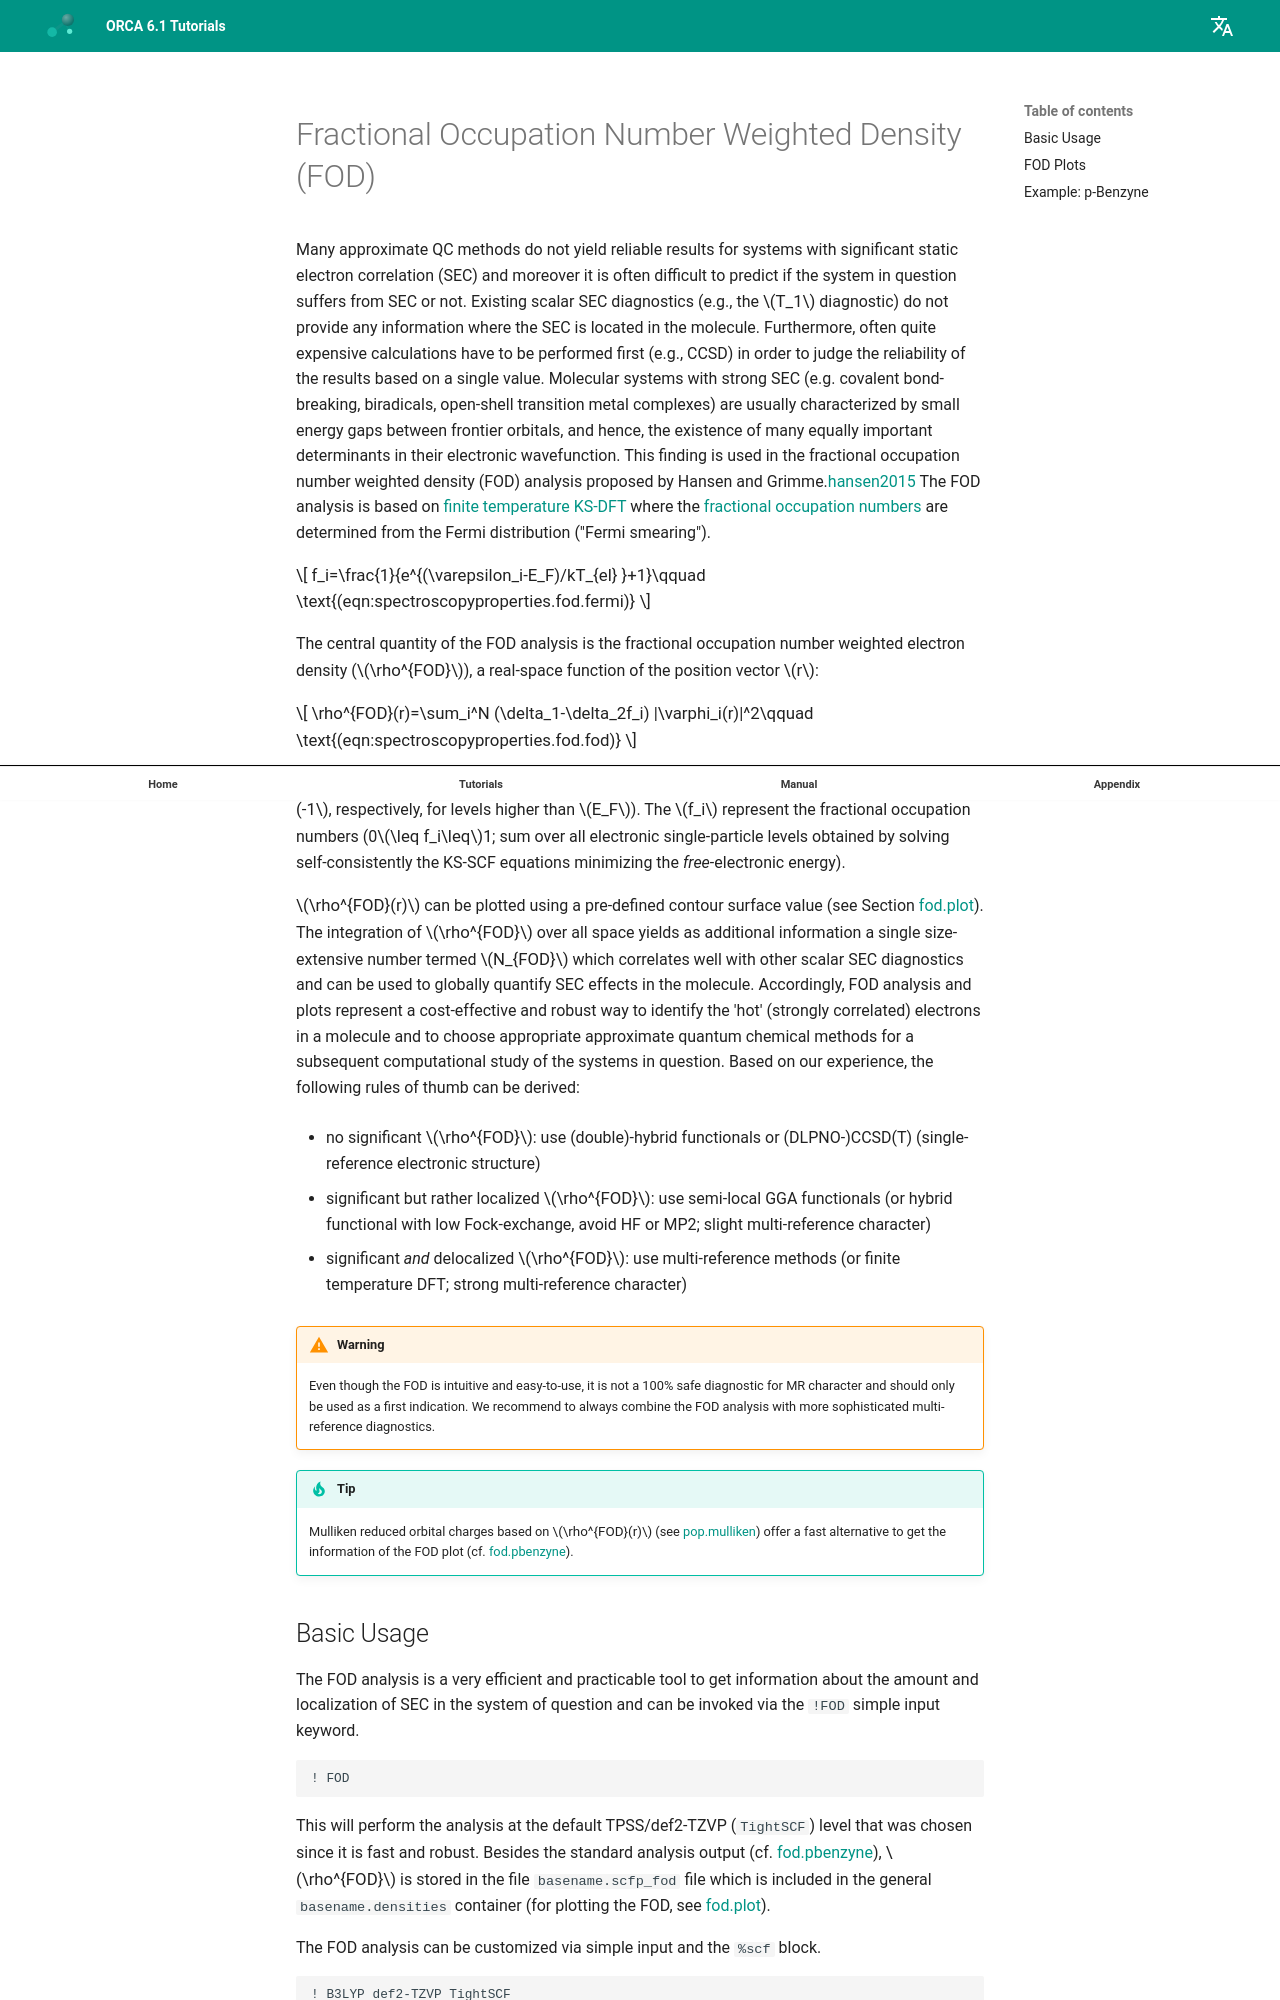

repository: wxyhgk/orca-docs · page: manual/contents/spectroscopyproperties/fod/index.html · generator: mkdocs



<a id="sec:spectroscopyproperties.fod"></a>
# Fractional Occupation Number Weighted Density (FOD)

Many approximate QC methods do not yield reliable results for systems
with significant static electron correlation (SEC) and moreover it is often
difficult to predict if the system in question suffers from SEC or not.
Existing scalar SEC diagnostics (e.g., the $T_1$ diagnostic) do not
provide any information where the SEC is located in the molecule.
Furthermore, often quite expensive calculations have to be performed
first (e.g., CCSD) in order to judge the reliability of the results
based on a single value. Molecular systems with strong SEC
(e.g. covalent bond-breaking, biradicals, open-shell transition metal
complexes) are usually characterized by small energy gaps between
frontier orbitals, and hence, the existence of many equally important
determinants in their electronic wavefunction. This finding is used in
the fractional occupation number weighted density (FOD) analysis proposed by
Hansen and Grimme.[hansen2015](../../bibliography.md) The FOD analysis is based on 
[finite temperature KS-DFT](#sec:essentialelements.scf.finitetemp) where the 
[fractional occupation numbers](#sec:essentialelements.scf.fracocc) are determined from the
Fermi distribution ("Fermi smearing").

$$
f_i=\frac{1}{e^{(\varepsilon_i-E_F)/kT_{el} }+1}\qquad \text{(eqn:spectroscopyproperties.fod.fermi)}
$$

The central quantity of the FOD analysis is the fractional occupation number
weighted electron density ($\rho^{FOD}$), a real-space function of the
position vector $r$: 

$$
\rho^{FOD}(r)=\sum_i^N (\delta_1-\delta_2f_i) |\varphi_i(r)|^2\qquad \text{(eqn:spectroscopyproperties.fod.fod)}
$$

($\delta_1$ and $\delta_2$ are unity if the level is lower than $E_F$
while they are 0 and $-1$, respectively, for levels higher than $E_F$).
The $f_i$ represent the fractional occupation numbers
(0$\leq f_i\leq$1; sum over all electronic
single-particle levels obtained by solving self-consistently the KS-SCF
equations minimizing the *free*-electronic energy).

$\rho^{FOD}(r)$ can be plotted using a pre-defined contour surface value
(see Section [fod.plot](#sec:spectroscopyproperties.fod.plot)). The integration of $\rho^{FOD}$ over all space yields as additional
information a single size-extensive number termed $N_{FOD}$ which
correlates well with other scalar SEC diagnostics and can be used to
globally quantify SEC effects in the molecule. Accordingly, FOD analysis and 
plots represent a cost-effective and robust way to identify the 'hot' (strongly
correlated) electrons in a molecule and to choose appropriate
approximate quantum chemical methods for a subsequent computational study of the
systems in question. Based on our experience, the following rules of
thumb can be derived:

-   no significant $\rho^{FOD}$: use (double)-hybrid functionals or
    (DLPNO-)CCSD(T) (single-reference electronic structure)

-   significant but rather localized $\rho^{FOD}$: use semi-local GGA
    functionals (or hybrid functional with low Fock-exchange, avoid HF
    or MP2; slight multi-reference character)

-   significant *and* delocalized $\rho^{FOD}$: use multi-reference
    methods (or finite temperature DFT; strong multi-reference
    character)

!!! warning
    Even though the FOD is intuitive and easy-to-use, it is not a 100% safe diagnostic for 
    MR character and should only be used as a first indication. We recommend to always combine 
    the FOD analysis with more sophisticated multi-reference diagnostics.

!!! tip
    Mulliken reduced orbital charges based on $\rho^{FOD}(r)$
    (see [pop.mulliken](#sec:spectroscopyproperties.pop.mulliken)) offer a fast alternative to get
    the information of the FOD plot (cf. [fod.pbenzyne](#sec:spectroscopyproperties.fod.pbenzyne)).

<a id="sec:spectroscopyproperties.fod.basicusage"></a>
